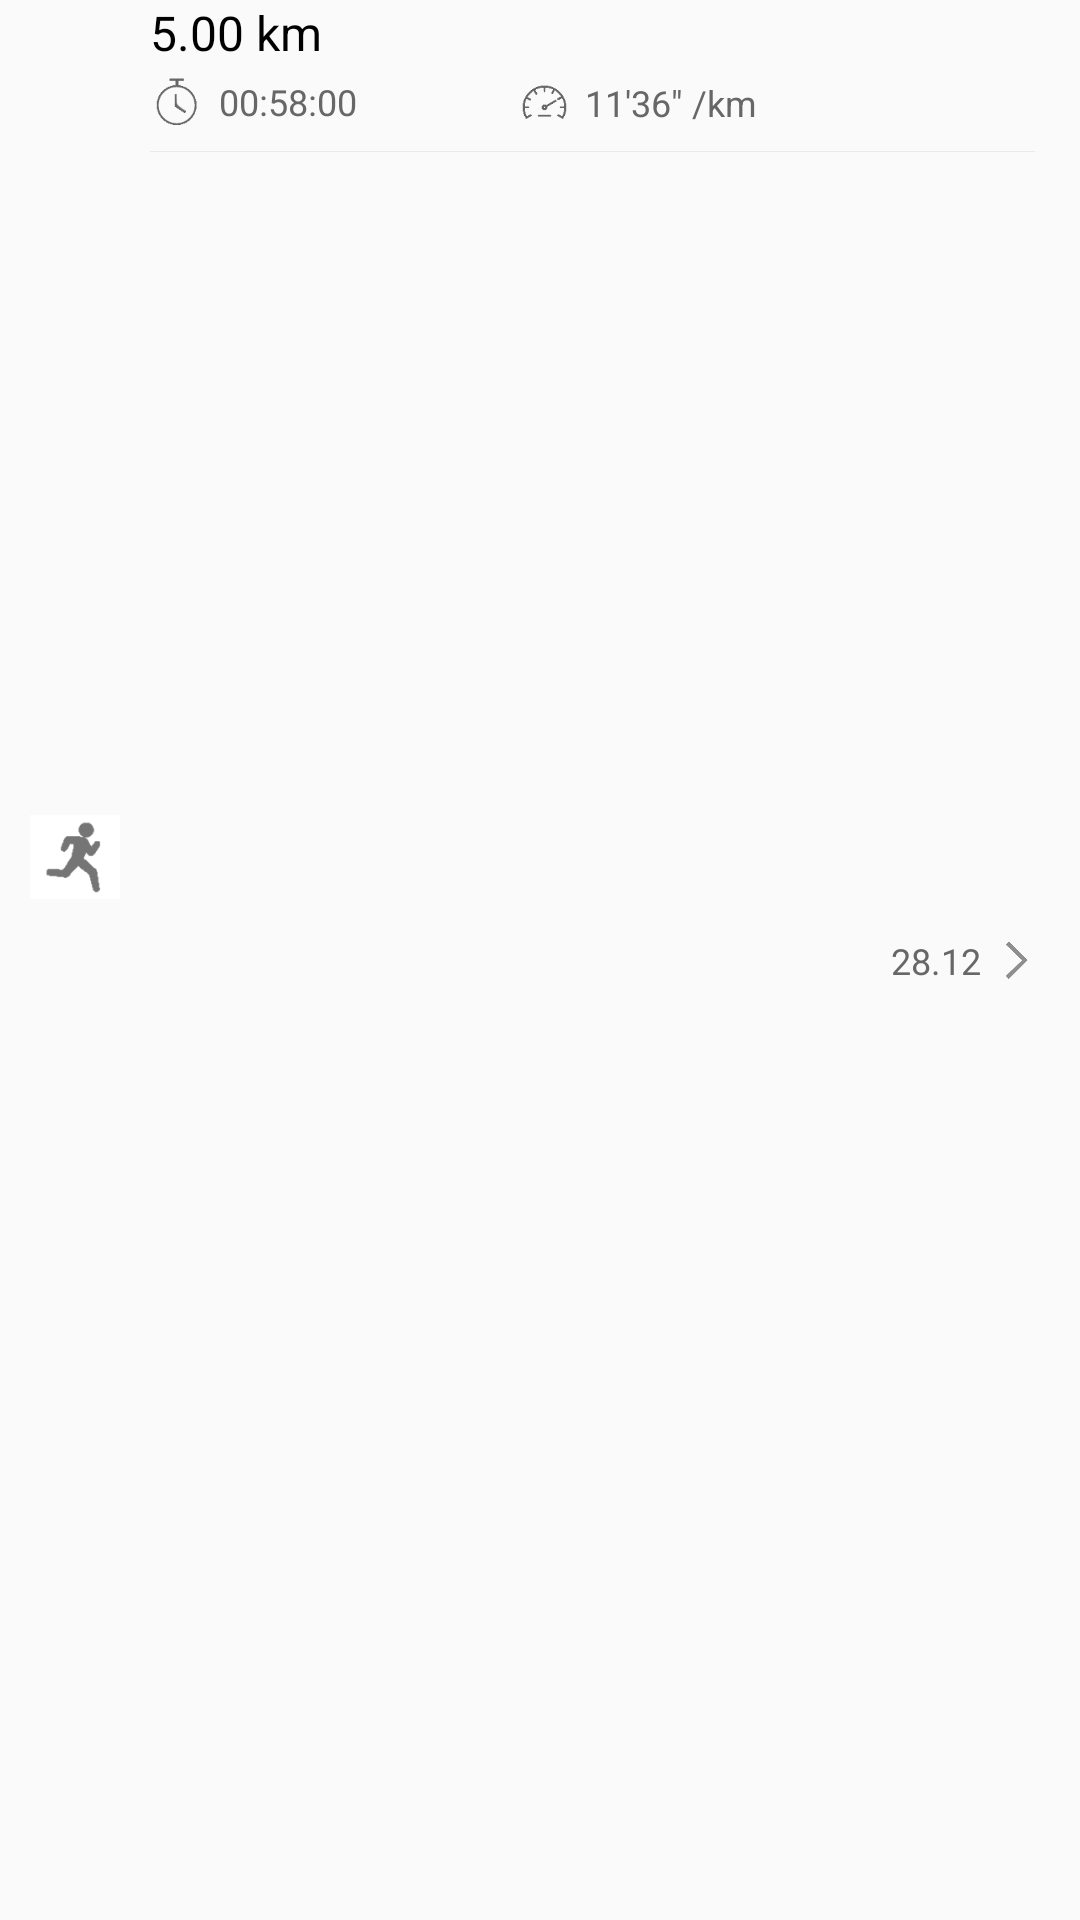

Here is an Android app screen rendered from its layout file. Give the layout XML and the strings, colors and styles it references.
<!-- AndroidManifest.xml: application theme AppTheme -->
<!-- res/layout/tracks_list_item.xml -->
<androidx.constraintlayout.widget.ConstraintLayout xmlns:android="http://schemas.android.com/apk/res/android"
    xmlns:app="http://schemas.android.com/apk/res-auto"
    xmlns:tools="http://schemas.android.com/tools"
    android:layout_width="match_parent"
    android:layout_height="wrap_content"
    android:layout_marginTop="10dp"
    android:backgroundTint="#FFFFFF"
    android:gravity="center_vertical">

    <TextView
        android:id="@+id/text"
        android:layout_width="wrap_content"
        android:layout_height="wrap_content"
        android:layout_marginStart="10dp"
        android:text="5.00 km"
        android:textColor="#000000"
        android:textSize="16sp"
        app:layout_constraintStart_toEndOf="@+id/bigIcon"
        app:layout_constraintTop_toTopOf="parent" />

    <TextView
        android:id="@+id/tvDate"
        android:layout_width="wrap_content"
        android:layout_height="wrap_content"
        android:layout_marginEnd="4dp"
        android:text="28.12"
        android:textColor="#676767"
        android:textSize="12sp"
        app:layout_constraintBottom_toBottomOf="@+id/imageView6"
        app:layout_constraintEnd_toStartOf="@+id/imageView6"
        app:layout_constraintTop_toTopOf="@+id/imageView6"
        app:layout_constraintVertical_bias="0.515" />

    <TextView
        android:id="@+id/tvDuration"
        android:layout_width="wrap_content"
        android:layout_height="wrap_content"
        android:layout_marginStart="6dp"
        android:text="00:58:00"
        android:textColor="#676767"
        android:textSize="12sp"
        app:layout_constraintBottom_toBottomOf="@+id/imageView2"
        app:layout_constraintStart_toEndOf="@+id/imageView2"
        app:layout_constraintTop_toTopOf="@+id/imageView2"
        app:layout_constraintVertical_bias="0.4" />

    <TextView
        android:id="@+id/tvPace"
        android:layout_width="wrap_content"
        android:layout_height="wrap_content"
        android:layout_marginStart="6dp"
        android:text="11'36&quot; /km"
        android:textColor="#676767"
        android:textSize="12sp"
        app:layout_constraintBottom_toBottomOf="@+id/imageView3"
        app:layout_constraintStart_toEndOf="@+id/imageView3"
        app:layout_constraintTop_toTopOf="@+id/imageView3" />

    <ImageView
        android:id="@+id/bigIcon"
        android:layout_width="30dp"
        android:layout_height="28dp"
        android:layout_marginStart="10dp"
        android:background="#FFFFFF"
        android:tint="#757575"
        app:layout_constraintBottom_toBottomOf="parent"
        app:layout_constraintStart_toStartOf="parent"
        app:layout_constraintTop_toTopOf="parent"
        app:layout_constraintVertical_bias="0.444"
        app:srcCompat="@drawable/icon_running" />

    <ImageView
        android:id="@+id/imageView2"
        android:layout_width="17dp"
        android:layout_height="16dp"
        android:layout_marginTop="4dp"
        app:layout_constraintStart_toStartOf="@+id/text"
        app:layout_constraintTop_toBottomOf="@+id/text"
        app:srcCompat="@drawable/icon_time" />

    <ImageView
        android:id="@+id/imageView3"
        android:layout_width="15dp"
        android:layout_height="15dp"
        android:layout_marginStart="124dp"
        app:layout_constraintBottom_toBottomOf="@+id/imageView2"
        app:layout_constraintStart_toStartOf="@+id/imageView2"
        app:layout_constraintTop_toTopOf="@+id/imageView2"
        app:layout_constraintVertical_bias="1.0"
        app:srcCompat="@drawable/icon_pace" />

    <ImageView
        android:id="@+id/imageView4"
        android:layout_width="0dp"
        android:layout_height="1px"
        android:layout_marginTop="8dp"
        android:background="#E9E9E9"
        android:scaleType="fitXY"
        app:layout_constraintEnd_toEndOf="@+id/imageView6"
        app:layout_constraintStart_toStartOf="@+id/imageView2"
        app:layout_constraintTop_toBottomOf="@+id/tvPace" />

    <ImageView
        android:id="@+id/imageView6"
        android:layout_width="14dp"
        android:layout_height="14dp"
        android:layout_marginEnd="15dp"
        app:layout_constraintBottom_toBottomOf="parent"
        app:layout_constraintEnd_toEndOf="parent"
        app:layout_constraintTop_toTopOf="parent"
        app:srcCompat="@drawable/arrow" />

</androidx.constraintlayout.widget.ConstraintLayout>
<!-- resources referenced by this layout -->
<resources>
  <!-- drawable arrow: png bitmap (drawable, 2108 bytes) -->
  <!-- drawable icon_pace: png bitmap (drawable, 1944 bytes) -->
  <!-- drawable icon_running: png bitmap (drawable, 1539 bytes) -->
  <!-- drawable icon_time: png bitmap (drawable, 2203 bytes) -->
  <style name="AppTheme" parent="Theme.AppCompat.Light.NoActionBar">
          
          <item name="colorPrimary">@color/colorPrimary</item>
          <item name="colorPrimaryDark">@color/colorPrimaryDark</item>
          <item name="colorAccent">@color/colorAccent</item>
          <item name="android:windowLightStatusBar">true</item>
      </style>
  <color name="colorPrimary">#6200EE</color>
  <color name="colorPrimaryDark">#FFFFFF</color>
  <color name="colorAccent">#03DAC5</color>
</resources>
